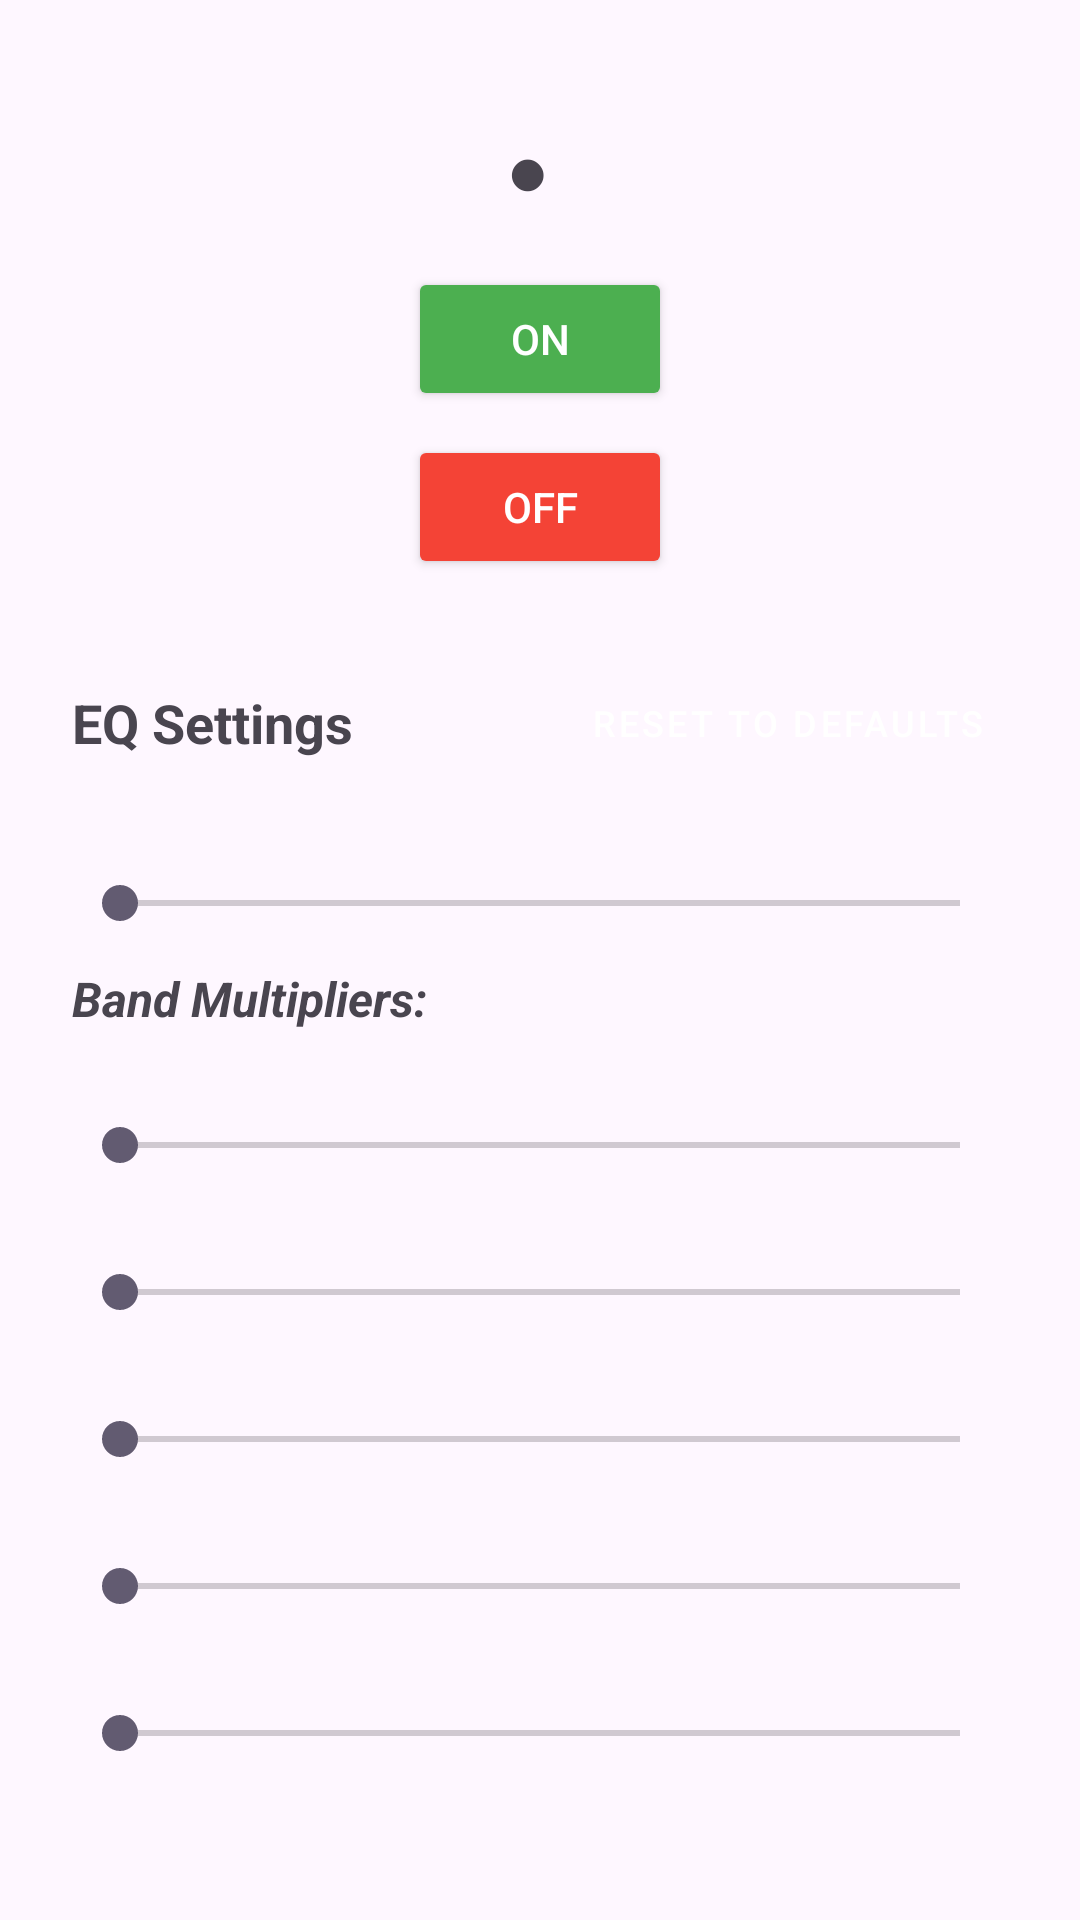

The Android layout XML behind this screen, and the referenced resources:
<!-- AndroidManifest.xml: application theme Theme.Diceroller -->
<!-- res/layout/activity_main.xml -->
<?xml version="1.0" encoding="utf-8"?>
<ScrollView xmlns:android="http://schemas.android.com/apk/res/android"
    android:layout_width="match_parent"
    android:layout_height="match_parent"
    android:fillViewport="true">

    <LinearLayout
        android:layout_width="match_parent"
        android:layout_height="wrap_content"
        android:gravity="center_horizontal"
        android:orientation="vertical"
        android:padding="24dp">


        <LinearLayout
            android:layout_width="wrap_content"
            android:layout_height="wrap_content"
            android:layout_marginTop="16dp"
            android:layout_marginBottom="16dp"
            android:gravity="center"
            android:orientation="horizontal">

            <TextView
                android:id="@+id/statusDot"
                android:layout_width="wrap_content"
                android:layout_height="wrap_content"
                android:layout_marginEnd="8dp"
                android:text="●"
                android:textSize="24sp" />

            <TextView
                android:id="@+id/statusLabel"
                android:layout_width="wrap_content"
                android:layout_height="wrap_content"
                android:text=""
                android:textSize="18sp"
                android:textStyle="bold" />

        </LinearLayout>


        <Button
            android:id="@+id/btnStart"
            android:layout_width="wrap_content"
            android:layout_height="wrap_content"
            android:layout_marginBottom="8dp"
            android:backgroundTint="#4CAF50"
            android:text="ON"
            android:textColor="#FFFFFF" />

        <Button
            android:id="@+id/btnStop"
            android:layout_width="wrap_content"
            android:layout_height="wrap_content"
            android:backgroundTint="#F44336"
            android:text="OFF"
            android:textColor="#FFFFFF" />


        <LinearLayout
            android:id="@+id/eqPanel"
            android:layout_width="match_parent"
            android:layout_height="wrap_content"
            android:layout_marginTop="24dp"
            android:orientation="vertical">


            <LinearLayout
                android:layout_width="match_parent"
                android:layout_height="wrap_content"
                android:layout_marginBottom="8dp"
                android:gravity="center_vertical"
                android:orientation="horizontal">

                <TextView
                    android:layout_width="0dp"
                    android:layout_height="wrap_content"
                    android:layout_weight="1"
                    android:text="EQ Settings"
                    android:textSize="18sp"
                    android:textStyle="bold" />

                <Button
                    android:id="@+id/btnReset"
                    style="@style/Widget.MaterialComponents.Button.TextButton"
                    android:layout_width="wrap_content"
                    android:layout_height="wrap_content"
                    android:backgroundTint="#9E9E9E"
                    android:text="Reset to defaults"
                    android:textColor="#FFFFFF"
                    android:textSize="12sp" />

            </LinearLayout>


            <TextView
                android:id="@+id/labelBaseLevel"
                android:layout_width="match_parent"
                android:layout_height="wrap_content"
                android:text="" />

            <SeekBar
                android:id="@+id/sliderBaseLevel"
                android:layout_width="match_parent"
                android:layout_height="wrap_content"
                android:layout_marginBottom="12dp"
                android:max="1500"
                android:progress="0" />


            <TextView
                android:layout_width="match_parent"
                android:layout_height="wrap_content"
                android:layout_marginBottom="10dp"
                android:text="Band Multipliers:"
                android:textSize="16sp"
                android:textStyle="bold|italic" />

            <TextView
                android:id="@+id/labelBand0"
                android:layout_width="match_parent"
                android:layout_height="wrap_content"
                android:text="" />

            <SeekBar
                android:id="@+id/sliderBand0"
                android:layout_width="match_parent"
                android:layout_height="wrap_content"
                android:layout_marginBottom="12dp"
                android:max="200"
                android:progress="0" />

            <TextView
                android:id="@+id/labelBand1"
                android:layout_width="match_parent"
                android:layout_height="wrap_content"
                android:text="" />

            <SeekBar
                android:id="@+id/sliderBand1"
                android:layout_width="match_parent"
                android:layout_height="wrap_content"
                android:layout_marginBottom="12dp"
                android:max="200"
                android:progress="0" />

            <TextView
                android:id="@+id/labelBand2"
                android:layout_width="match_parent"
                android:layout_height="wrap_content"
                android:text="" />

            <SeekBar
                android:id="@+id/sliderBand2"
                android:layout_width="match_parent"
                android:layout_height="wrap_content"
                android:layout_marginBottom="12dp"
                android:max="200"
                android:progress="0" />

            <TextView
                android:id="@+id/labelBand3"
                android:layout_width="match_parent"
                android:layout_height="wrap_content"
                android:text="" />

            <SeekBar
                android:id="@+id/sliderBand3"
                android:layout_width="match_parent"
                android:layout_height="wrap_content"
                android:layout_marginBottom="12dp"
                android:max="200"
                android:progress="0" />

            <TextView
                android:id="@+id/labelBand4"
                android:layout_width="match_parent"
                android:layout_height="wrap_content"
                android:text="" />

            <SeekBar
                android:id="@+id/sliderBand4"
                android:layout_width="match_parent"
                android:layout_height="wrap_content"
                android:layout_marginBottom="12dp"
                android:max="200"
                android:progress="0" />

        </LinearLayout>

    </LinearLayout>
</ScrollView>
<!-- resources referenced by this layout -->
<resources>
  <style name="Theme.Diceroller" parent="Base.Theme.Diceroller" />
  <style name="Base.Theme.Diceroller" parent="Theme.Material3.DayNight.NoActionBar">
          
          
      </style>
</resources>
